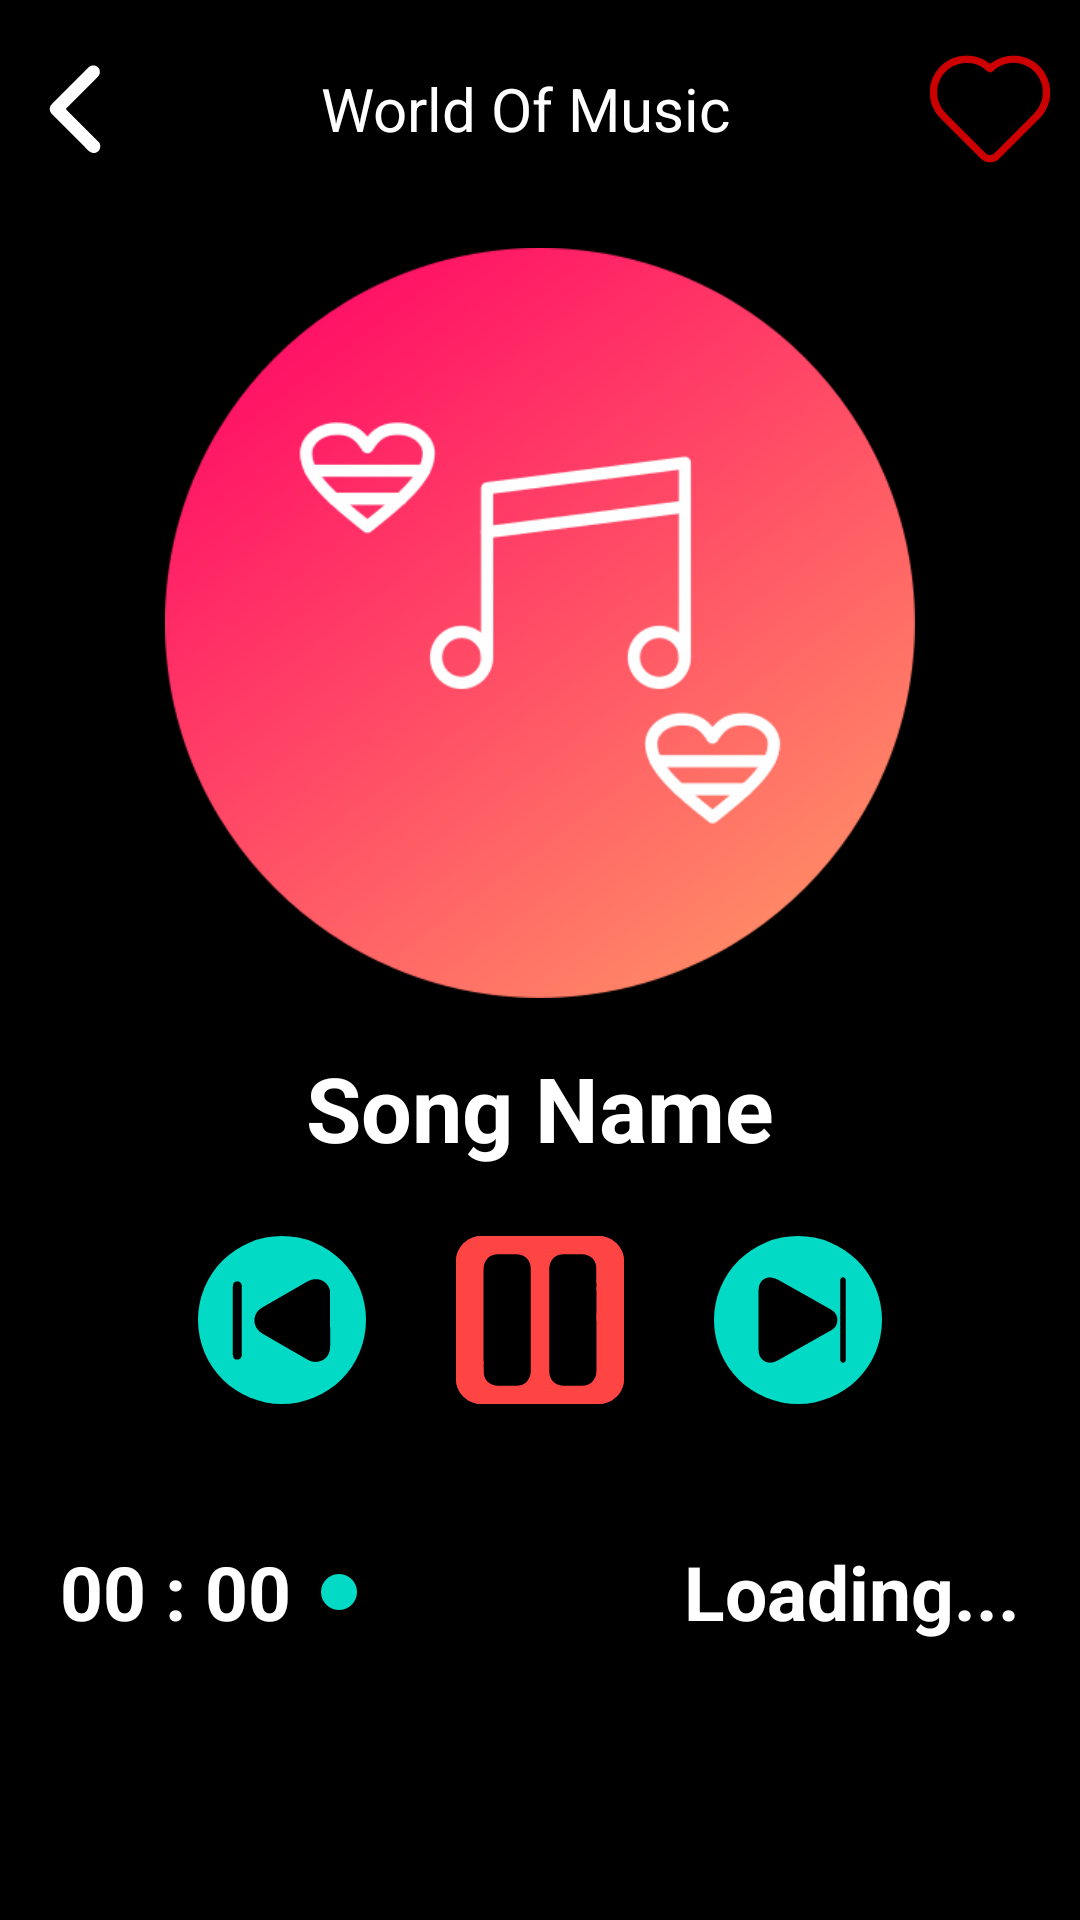

Layout XML and referenced resources for this Android screen:
<!-- AndroidManifest.xml: application theme splash_screen -->
<!-- res/layout/activity_playeractivity.xml -->
<?xml version="1.0" encoding="utf-8"?>
<LinearLayout xmlns:android="http://schemas.android.com/apk/res/android"
    xmlns:app="http://schemas.android.com/apk/res-auto"
    xmlns:tools="http://schemas.android.com/tools"
    android:id="@+id/main"
    android:orientation="vertical"
    android:layout_width="match_parent"
    android:layout_height="match_parent"
    tools:context=".playeractivity"
    android:background="@color/black"
    android:gravity="center">

    <LinearLayout
        android:layout_width="match_parent"
        android:layout_height="wrap_content"
        android:orientation="horizontal"
        android:gravity="center"
        android:layout_weight="1">

        <ImageButton
            android:id="@+id/backbtnPA"
            android:layout_width="wrap_content"
            android:background="@android:color/transparent"
            android:layout_height="wrap_content"
            app:srcCompat="@drawable/back_button"
            android:contentDescription="back_button"/>

        <TextView
            android:layout_width="wrap_content"
            android:layout_height="match_parent"
            android:textColor="@color/white"
            android:textSize="20sp"
            android:text="World Of Music"
            android:gravity="center"
            android:layout_weight="1">

        </TextView>


        <ImageButton
            android:id="@+id/favbtnPA"
            android:layout_width="wrap_content"
            android:layout_marginEnd="15dp"
            android:layout_height="wrap_content"
            android:background="@android:color/transparent"
            app:srcCompat="@drawable/favourite_open"
            android:layout_margin="10dp"
            android:contentDescription="fav_open"
            app:tint="@android:color/holo_red_dark">

        </ImageButton>


    </LinearLayout>

    <com.google.android.material.imageview.ShapeableImageView
        android:id="@+id/songimagePA"
        android:layout_width="250dp"
        android:layout_height="250dp"
        android:layout_margin="10dp"
        android:src="@drawable/splashscreen"
        app:shapeAppearanceOverlay="@style/curve"
        app:strokeColor="@color/cool_blue"
        app:strokeWidth="5dp">

    </com.google.android.material.imageview.ShapeableImageView>

    <TextView
        android:layout_width="match_parent"
        android:id="@+id/songnamePA"
        android:layout_height="wrap_content"
        android:layout_marginHorizontal="20dp"
        android:text="Song Name"
        android:textSize="30dp"
        android:textStyle="bold"
        android:textColor="@color/white"
        android:gravity="center"
        android:layout_weight="1">

    </TextView>

    <LinearLayout
        android:layout_width="match_parent"
        android:layout_height="wrap_content"
        android:orientation="horizontal"
        android:layout_margin="10dp"
        android:gravity="center"
        android:layout_weight="1">

        <com.google.android.material.floatingactionbutton.ExtendedFloatingActionButton
            android:layout_width="50dp"
            android:layout_height="wrap_content"
            android:id="@+id/previousbtnPA"
            app:icon="@drawable/previous"
            app:iconSize="45dp"
            >

        </com.google.android.material.floatingactionbutton.ExtendedFloatingActionButton>


        <com.google.android.material.floatingactionbutton.ExtendedFloatingActionButton
            android:layout_width="50dp"
            android:id="@+id/playpausePA"
            android:layout_height="wrap_content"
            app:icon="@drawable/pause"
            app:iconSize="50dp"
            app:shapeAppearanceOverlay="@style/curve"
            android:layout_marginHorizontal="30dp"
            android:backgroundTint="@android:color/holo_red_light"
            >

        </com.google.android.material.floatingactionbutton.ExtendedFloatingActionButton>


        <com.google.android.material.floatingactionbutton.ExtendedFloatingActionButton
            android:layout_width="50dp"
            android:id="@+id/nextbtnPA"
            android:layout_height="wrap_content"
            app:icon="@drawable/next_button"
            app:iconSize="40dp"
            >

        </com.google.android.material.floatingactionbutton.ExtendedFloatingActionButton>

    </LinearLayout>

    <LinearLayout
        android:layout_width="match_parent"
        android:layout_height="40dp"
        android:orientation="horizontal"
        android:layout_margin="20dp"
        android:layout_weight="1">

        <TextView
            android:id="@+id/tvseekbarPAstart"
            android:layout_width="wrap_content"
            android:layout_height="match_parent"
            android:textColor="@color/white"
            android:textSize="25sp"
            android:textStyle="bold"
            android:gravity="center"
            android:text="00 : 00">
        </TextView>
        
        <androidx.appcompat.widget.AppCompatSeekBar
            android:id="@+id/seekBarPA"
            android:layout_width="0dp"
            android:layout_height="match_parent"
            android:layout_weight="1">

        </androidx.appcompat.widget.AppCompatSeekBar>



        <TextView
            android:layout_width="wrap_content"
            android:id="@+id/tvseekbarPAend"
            android:layout_height="match_parent"
            android:textColor="@color/white"
            android:text="Loading..."
            android:gravity="center"
            android:textStyle="bold"
            android:textSize="25sp">

        </TextView>
    </LinearLayout>

    <LinearLayout
        android:layout_width="match_parent"
        android:layout_height="wrap_content"
        android:orientation="horizontal"
        android:layout_weight="1">

        <ImageButton
            android:id="@+id/repeatPA"
            android:layout_width="wrap_content"
            android:layout_height="wrap_content"
            android:background="@android:color/transparent"
            app:srcCompat="@drawable/repeat"
            android:contentDescription="repeat"
            android:layout_weight="1"
            app:tint="@color/cool_pink" />

        <ImageButton
            android:id="@+id/equilizerPA"
            android:layout_width="wrap_content"
            android:layout_height="wrap_content"
            android:background="@android:color/transparent"
            app:srcCompat="@drawable/equilizer_bars"
            android:contentDescription="equilizer"
            android:layout_weight="1"
            app:tint="@color/cool_pink" />

        <ImageButton
            android:id="@+id/timerPA"
            android:layout_width="wrap_content"
            android:layout_height="wrap_content"
            android:background="@android:color/transparent"
            app:srcCompat="@drawable/set_timer_button"
            android:layout_weight="1"
            android:contentDescription="timer"
            app:tint="@color/cool_pink" />

        <ImageButton
            android:id="@+id/sharePA"
            android:layout_width="wrap_content"
            android:layout_height="wrap_content"
            android:background="@android:color/transparent"
            app:srcCompat="@drawable/share"
            android:contentDescription="share"
            android:layout_weight="1"
            app:tint="@color/cool_pink" />

    </LinearLayout>

</LinearLayout>
<!-- resources referenced by this layout -->
<resources>
  <!-- drawable back_button: vector/xml drawable (drawable, 2461 chars, omitted) -->
  <!-- drawable equilizer_bars: vector/xml drawable (drawable, 9473 chars, omitted) -->
  <!-- drawable favourite_open: vector/xml drawable (drawable, 3783 chars, omitted) -->
  <!-- drawable next_button: vector/xml drawable (drawable, 4119 chars, omitted) -->
  <!-- drawable pause: vector/xml drawable (drawable, 4191 chars, omitted) -->
  <!-- drawable previous: vector/xml drawable (drawable, 3800 chars, omitted) -->
  <!-- drawable repeat: vector/xml drawable (drawable, 5752 chars, omitted) -->
  <!-- drawable set_timer_button: vector/xml drawable (drawable, 2677 chars, omitted) -->
  <!-- drawable share: vector/xml drawable (drawable, 3629 chars, omitted) -->
  <!-- drawable splashscreen (drawable) -->
  <?xml version="1.0" encoding="utf-8"?>
  <layer-list xmlns:android="http://schemas.android.com/apk/res/android">
      <item android:drawable="@color/black"/>
      <item android:drawable="@drawable/music" android:gravity="center"/>
  </layer-list>
  <style name="curve">
          <item name="cornerSize">15%</item>
      </style>
  <style name="splash_screen" parent="Theme.MaterialComponents.Light.NoActionBar">
          <item name="android:windowBackground">@drawable/splashscreen</item>
      </style>
  <!-- drawable music: png bitmap (drawable, 32900 bytes) -->
  <!-- not gathered from this repository: default colours our renderer supplied (Android Studio template values) -->
  <color name="black">#FF000000</color>
  <color name="white">#FFFFFFFF</color>
</resources>
